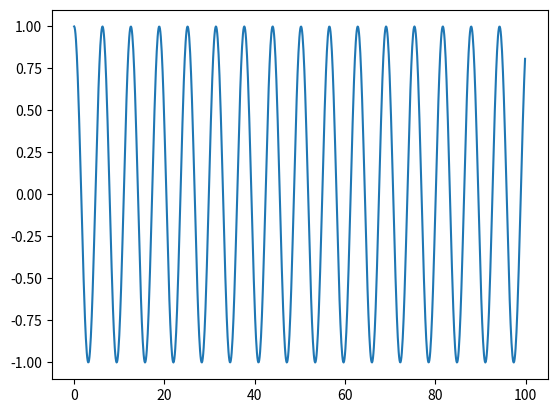

The script that saved this image:
#!/usr/bin/env python3
# -*- coding: utf-8 -*-

# Импортирует модуль math, чтобы необходимые функции работали
import math
# Аналогично импоритирует модуль numpy
import numpy
# И импортирует из библиотеки matplotlib модуль pyplot, присваивая ему в этой программе более корткую переменную mpp
import matplotlib.pyplot as mpp

# Эта программа рисует график функции, заданной выражением ниже

# Оператор if проверяет, действительно ли __name__ равно __main__
if __name__=='__main__':     
    # Присваивает значение переменной arguments
    arguments = numpy.r_[0:100:0.1]
    # Вызывает функцию plot, которая рисует график по заданным аргументам
    mpp.plot(
        arguments,
        [math.cos(a) for a in arguments]
    )
    # Запускает функцию show, которая выводит график
    mpp.show()